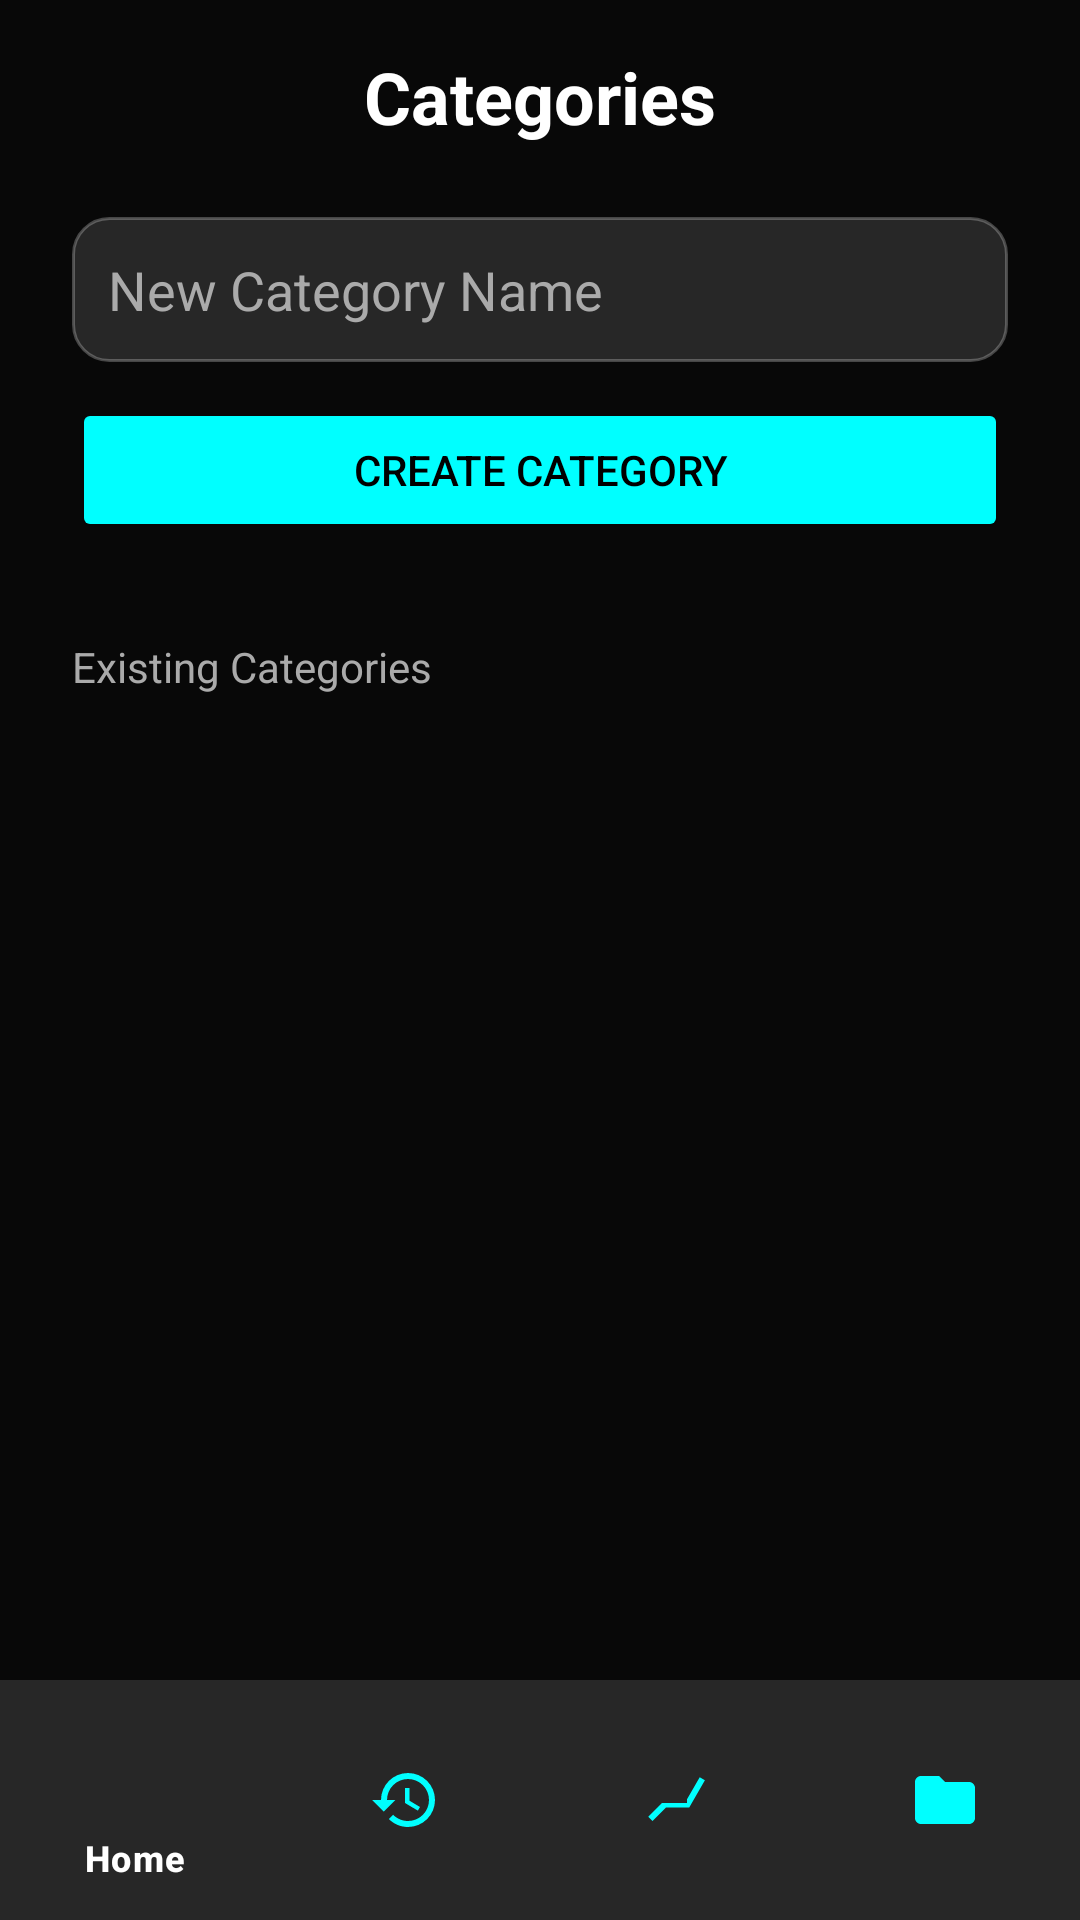

Here is an Android app screen rendered from its layout file. Give the layout XML and the strings, colors and styles it references.
<!-- AndroidManifest.xml: application theme Theme.Equili -->
<!-- res/layout/activity_category.xml -->
<?xml version="1.0" encoding="utf-8"?>
<androidx.constraintlayout.widget.ConstraintLayout
    xmlns:android="http://schemas.android.com/apk/res/android"
    xmlns:app="http://schemas.android.com/apk/res-auto"
    android:layout_width="match_parent"
    android:layout_height="match_parent">

    
    <ImageView
        android:layout_width="0dp"
        android:layout_height="0dp"
        android:src="@drawable/background"
        android:scaleType="centerCrop"
        app:layout_constraintTop_toTopOf="parent"
        app:layout_constraintBottom_toBottomOf="parent"
        app:layout_constraintStart_toStartOf="parent"
        app:layout_constraintEnd_toEndOf="parent"/>

    
    <View
        android:layout_width="0dp"
        android:layout_height="0dp"
        android:background="?attr/appOverlayColor"
        app:layout_constraintTop_toTopOf="parent"
        app:layout_constraintBottom_toBottomOf="parent"
        app:layout_constraintStart_toStartOf="parent"
        app:layout_constraintEnd_toEndOf="parent"/>

    
    <TextView
        android:id="@+id/tvCategoryHeader"
        android:layout_width="wrap_content"
        android:layout_height="wrap_content"
        android:text="Categories"
        android:textSize="24sp"
        android:textColor="?attr/appTextColorPrimary"
        android:textStyle="bold"
        android:layout_marginTop="16dp"
        app:layout_constraintTop_toTopOf="parent"
        app:layout_constraintStart_toStartOf="parent"
        app:layout_constraintEnd_toEndOf="parent"/>

    
    <EditText
        android:id="@+id/etCategoryName"
        android:layout_width="0dp"
        android:layout_height="wrap_content"
        android:hint="New Category Name"
        android:textColor="?attr/appTextColorPrimary"
        android:textColorHint="?attr/appTextColorSecondary"
        android:layout_margin="24dp"
        android:padding="12dp"
        android:background="@drawable/glass_card"
        app:layout_constraintTop_toBottomOf="@id/tvCategoryHeader"
        app:layout_constraintStart_toStartOf="parent"
        app:layout_constraintEnd_toEndOf="parent"/>

    
    <Button
        android:id="@+id/btnAddCategory"
        android:layout_width="0dp"
        android:layout_height="wrap_content"
        android:text="Create Category"
        android:layout_marginHorizontal="24dp"
        android:layout_marginTop="12dp"
        android:backgroundTint="?attr/colorPrimary"
        android:textColor="@color/black"
        app:layout_constraintTop_toBottomOf="@id/etCategoryName"
        app:layout_constraintStart_toStartOf="parent"
        app:layout_constraintEnd_toEndOf="parent"/>

    
    <TextView
        android:id="@+id/tvExistingLabel"
        android:layout_width="wrap_content"
        android:layout_height="wrap_content"
        android:text="Existing Categories"
        android:textColor="?attr/appTextColorSecondary"
        android:layout_marginTop="32dp"
        android:layout_marginStart="24dp"
        app:layout_constraintTop_toBottomOf="@id/btnAddCategory"
        app:layout_constraintStart_toStartOf="parent"/>

    
    <androidx.recyclerview.widget.RecyclerView
        android:id="@+id/rvCategories"
        android:layout_width="0dp"
        android:layout_height="0dp"
        android:layout_margin="24dp"
        app:layout_constraintTop_toBottomOf="@id/tvExistingLabel"
        app:layout_constraintBottom_toTopOf="@id/bottomNavigation"
        app:layout_constraintStart_toStartOf="parent"
        app:layout_constraintEnd_toEndOf="parent"/>

    
    <com.google.android.material.bottomnavigation.BottomNavigationView
        android:id="@+id/bottomNavigation"
        android:layout_width="0dp"
        android:layout_height="wrap_content"
        android:background="?attr/appCardBackground"
        app:itemIconTint="?attr/colorPrimary"
        app:itemTextColor="?attr/appTextColorPrimary"
        app:layout_constraintBottom_toBottomOf="parent"
        app:layout_constraintEnd_toEndOf="parent"
        app:layout_constraintStart_toStartOf="parent"
        app:menu="@menu/bottom_nav_menu" />

</androidx.constraintlayout.widget.ConstraintLayout>
<!-- resources referenced by this layout -->
<resources>
  <color name="black">#FF000000</color>
  <!-- drawable glass_card (drawable) -->
  <?xml version="1.0" encoding="utf-8"?>
  <shape xmlns:android="http://schemas.android.com/apk/res/android">
      <solid android:color="?attr/appCardBackground"/>
      <corners android:radius="12dp"/>
      <stroke android:width="1dp" android:color="?attr/appCardStroke"/>
  </shape>
  <style name="Theme.Equili" parent="Base.Theme.Equili" />
  <style name="Base.Theme.Equili" parent="Theme.Material3.Light.NoActionBar">
  
          
          <item name="colorPrimary">@color/cyan</item>
          <item name="colorOnPrimary">@color/black</item>
  
          
          <item name="android:windowBackground">@color/app_bg</item>
  
          
          <item name="appOverlayColor">@color/app_overlay</item>
          <item name="appCardBackground">@color/app_card_bg</item>
          <item name="appCardStroke">@color/app_card_stroke</item>
          <item name="appTextColorPrimary">@color/app_text_primary</item>
          <item name="appTextColorSecondary">@color/app_text_secondary</item>
      </style>
  <color name="cyan">#00FFFF</color>
  <color name="app_bg">#121212</color>
  <color name="app_overlay">#90000000</color>
  <color name="app_card_bg">#20FFFFFF</color>
  <color name="app_card_stroke">#40FFFFFF</color>
  <color name="app_text_primary">#FFFFFF</color>
  <color name="app_text_secondary">#AAAAAA</color>
</resources>
